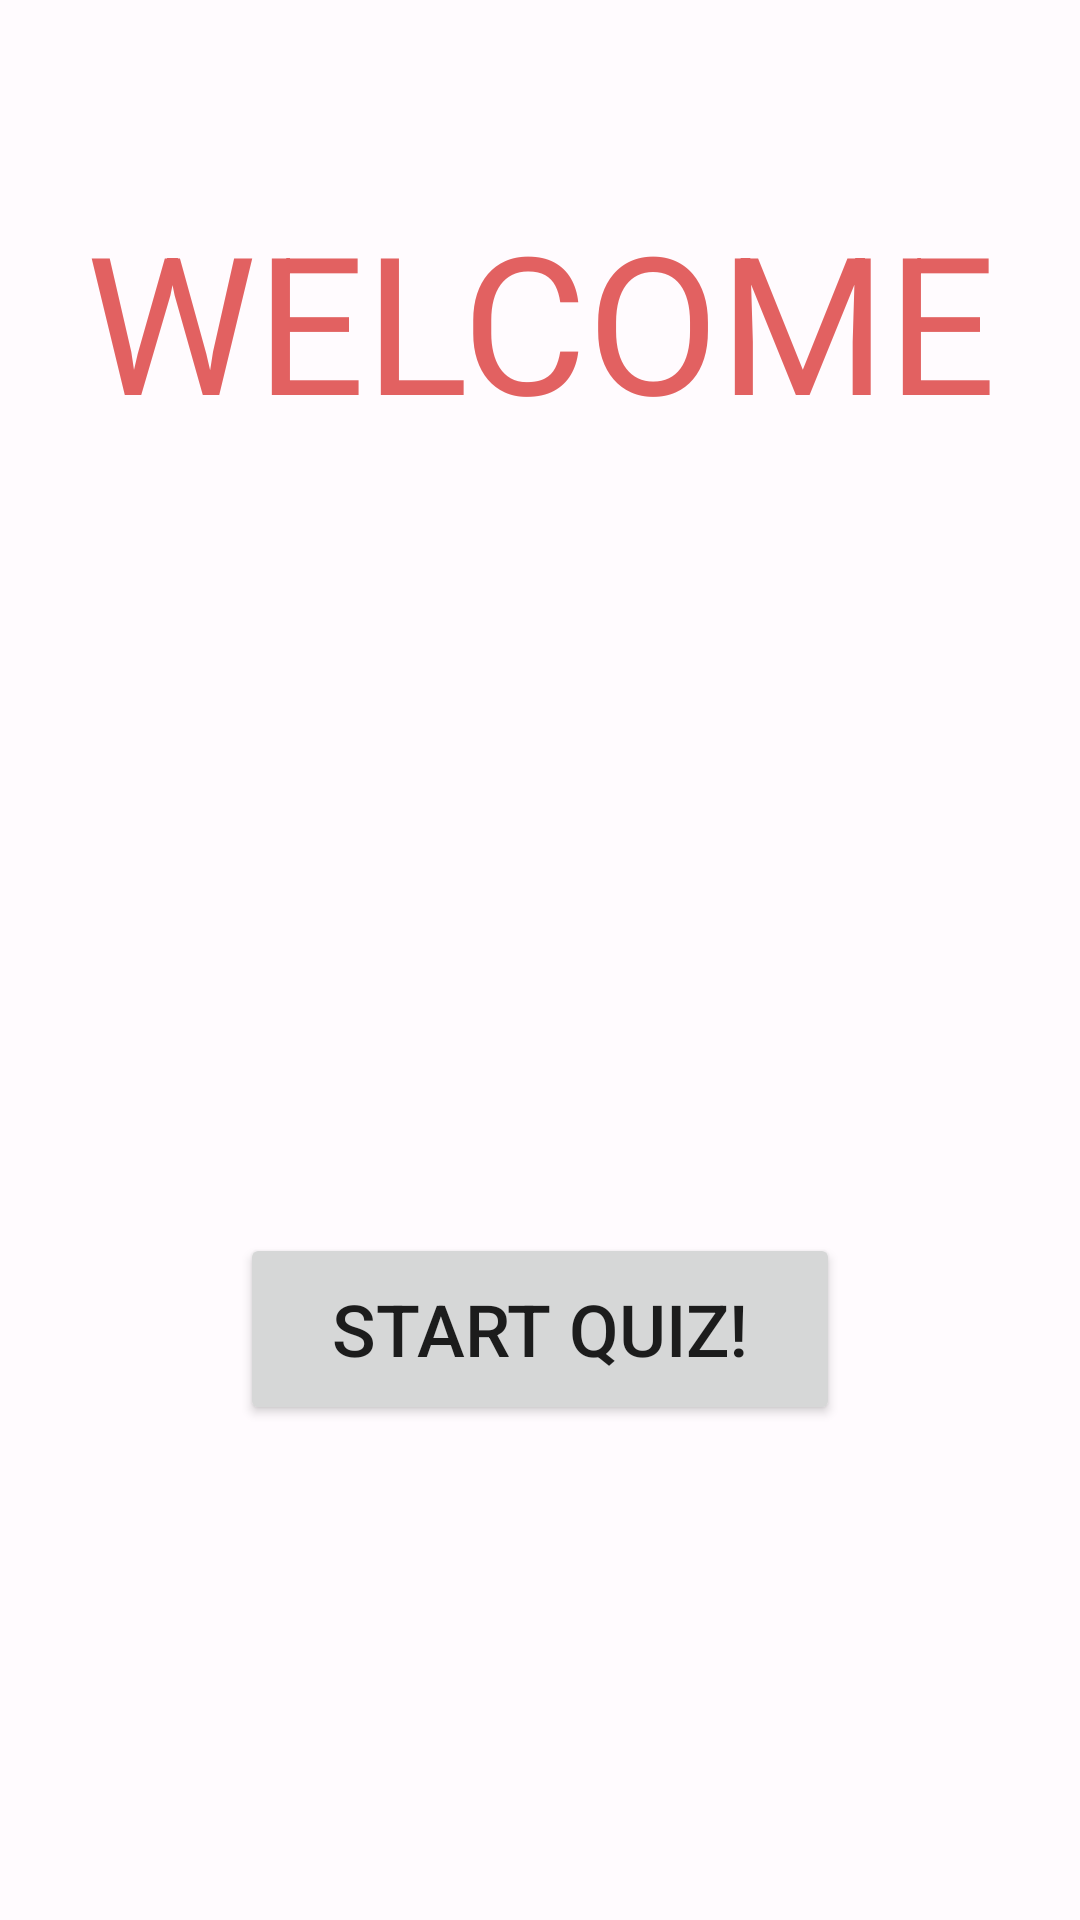

Here is an Android app screen rendered from its layout file. Give the layout XML and the strings, colors and styles it references.
<!-- AndroidManifest.xml: application theme Theme.TestCaseMiniGame -->
<!-- res/layout/fragment_welcome.xml -->
<?xml version="1.0" encoding="utf-8"?>
<androidx.constraintlayout.widget.ConstraintLayout xmlns:android="http://schemas.android.com/apk/res/android"
    xmlns:app="http://schemas.android.com/apk/res-auto"
    android:layout_width="match_parent"
    android:layout_height="match_parent"
    android:background="@drawable/background">

    <TextView
        android:id="@+id/tvWelcome"
        android:layout_width="match_parent"
        android:layout_height="wrap_content"
        android:layout_marginTop="@dimen/welcomeMarginMain"
        android:gravity="center"
        android:text="@string/welcome_screen_text"
        android:textColor="#E26161"
        android:textSize="64sp"
        app:layout_constraintEnd_toEndOf="parent"
        app:layout_constraintStart_toStartOf="parent"
        app:layout_constraintTop_toTopOf="parent" />

    <TextView
        android:id="@+id/tvAppDescription"
        android:layout_width="match_parent"
        android:layout_height="wrap_content"
        android:layout_marginTop="@dimen/welcomeMarginMain"
        android:gravity="center"
        android:textColor="@color/black"
        android:textSize="24sp"
        app:layout_constraintEnd_toEndOf="parent"
        app:layout_constraintHorizontal_bias="0.5"
        app:layout_constraintStart_toStartOf="parent"
        app:layout_constraintTop_toBottomOf="@+id/tvWelcome" />

    <Button
        android:id="@+id/btnStart"
        android:layout_width="@dimen/defaultButtonWidth"
        android:layout_height="@dimen/defaultButtonHeight"
        android:text="@string/start_button_text"
        android:textSize="24sp"
        app:layout_constraintBottom_toBottomOf="parent"
        app:layout_constraintEnd_toEndOf="parent"
        app:layout_constraintStart_toStartOf="parent"
        app:layout_constraintTop_toBottomOf="@id/tvAppDescription" />
</androidx.constraintlayout.widget.ConstraintLayout>
<!-- resources referenced by this layout -->
<resources>
  <color name="black">#FF000000</color>
  <dimen name="defaultButtonHeight">64dp</dimen>
  <dimen name="defaultButtonWidth">200dp</dimen>
  <dimen name="welcomeMarginMain">64dp</dimen>
  <string name="start_button_text">Start QUIZ!</string>
  <string name="welcome_screen_text">WELCOME</string>
  <color name="md_theme_light_primary">#6750A4</color>
  <color name="md_theme_light_onPrimary">#FFFFFF</color>
  <color name="md_theme_light_primaryContainer">#EADDFF</color>
  <color name="md_theme_light_onPrimaryContainer">#21005D</color>
  <color name="md_theme_light_secondary">#625B71</color>
  <color name="md_theme_light_onSecondary">#FFFFFF</color>
  <color name="md_theme_light_secondaryContainer">#E8DEF8</color>
  <color name="md_theme_light_onSecondaryContainer">#1D192B</color>
  <color name="md_theme_light_tertiary">#7D5260</color>
  <color name="md_theme_light_onTertiary">#FFFFFF</color>
  <color name="md_theme_light_tertiaryContainer">#FFD8E4</color>
  <color name="md_theme_light_onTertiaryContainer">#31111D</color>
  <color name="md_theme_light_error">#B3261E</color>
  <color name="md_theme_light_onError">#FFFFFF</color>
  <color name="md_theme_light_errorContainer">#F9DEDC</color>
  <color name="md_theme_light_onErrorContainer">#410E0B</color>
  <color name="md_theme_light_outline">#79747E</color>
  <color name="md_theme_light_background">#FFFBFE</color>
  <color name="md_theme_light_onBackground">#1C1B1F</color>
  <color name="md_theme_light_surface">#FFFBFE</color>
  <color name="md_theme_light_onSurface">#1C1B1F</color>
  <color name="md_theme_light_surfaceVariant">#E7E0EC</color>
  <color name="md_theme_light_onSurfaceVariant">#49454F</color>
  <color name="md_theme_light_inverseSurface">#313033</color>
  <color name="md_theme_light_inverseOnSurface">#F4EFF4</color>
  <color name="md_theme_light_inversePrimary">#D0BCFF</color>
  <color name="navigation_status_color">#FFB8C667</color>
  <color name="navigation_bottom_color">#FF78AD93</color>
</resources>
